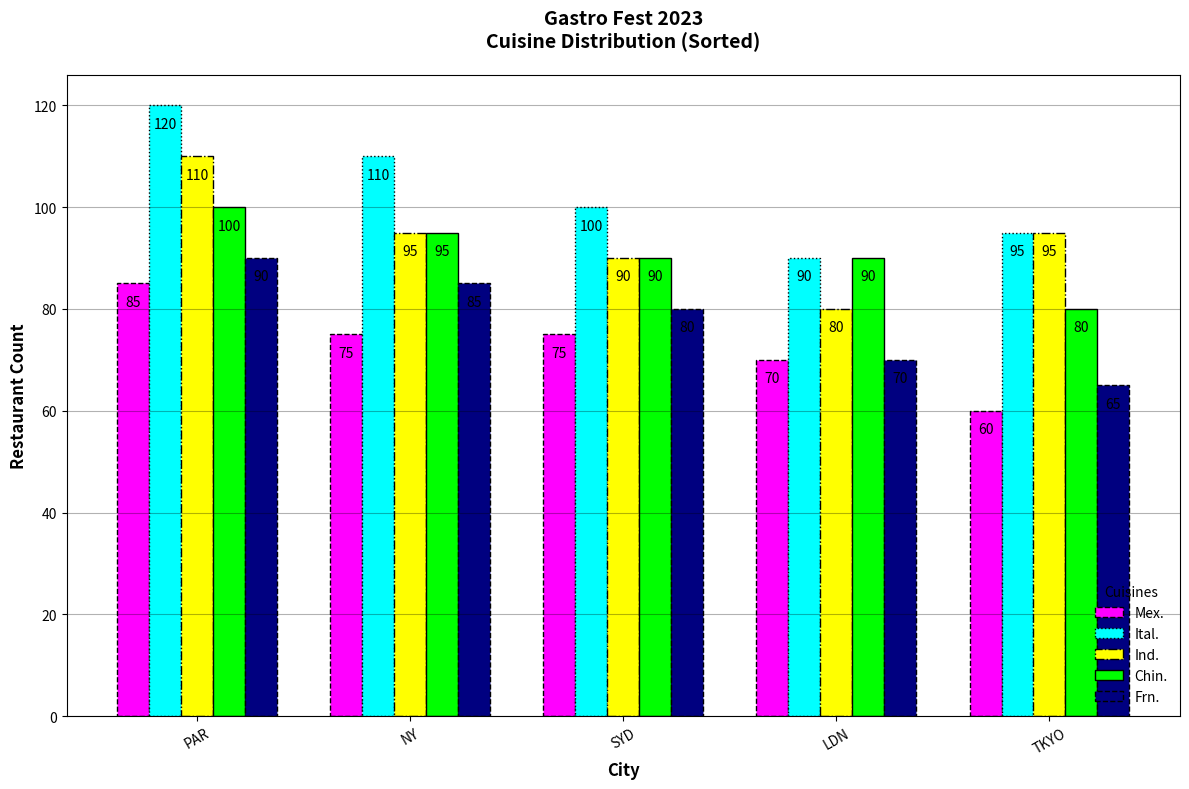

This chart was generated by the following Python code:
import matplotlib.pyplot as plt
import numpy as np

cities = ['PAR', 'NY', 'SYD', 'LDN', 'TKYO']
cuisines = ['Mex.', 'Ital.', 'Ind.', 'Chin.', 'Frn.']

data = np.array([
    [85, 75, 75, 70, 60],
    [120, 110, 100, 90, 95],
    [110, 95, 90, 80, 95],
    [100, 95, 90, 90, 80],
    [90, 85, 80, 70, 65]
])

bar_width = 0.15

r1 = np.arange(len(cities))
r2 = [x + bar_width for x in r1]
r3 = [x + bar_width for x in r2]
r4 = [x + bar_width for x in r3]
r5 = [x + bar_width for x in r4]

fig, ax = plt.subplots(figsize=(12, 8))

bar1 = ax.bar(r1, data[0], color='magenta', width=bar_width, edgecolor='black', linestyle='--', label=cuisines[0])
bar2 = ax.bar(r2, data[1], color='cyan', width=bar_width, edgecolor='black', linestyle=':', label=cuisines[1])
bar3 = ax.bar(r3, data[2], color='yellow', width=bar_width, edgecolor='black', linestyle='-.', label=cuisines[2])
bar4 = ax.bar(r4, data[3], color='lime', width=bar_width, edgecolor='black', linestyle='-', label=cuisines[3])
bar5 = ax.bar(r5, data[4], color='navy', width=bar_width, edgecolor='black', linestyle='--', label=cuisines[4])

ax.set_xlabel('City', fontweight='bold', fontsize=12)
ax.set_ylabel('Restaurant Count', fontweight='bold', fontsize=12)
ax.set_title('Gastro Fest 2023\nCuisine Distribution (Sorted)', fontweight='bold', fontsize=14, pad=20)

ax.set_xticks([r + 2 * bar_width for r in range(len(cities))])
ax.set_xticklabels(cities, rotation=30, ha='center', fontsize=10)

ax.legend(title='Cuisines', loc='lower right', fontsize=10, edgecolor='black', frameon=False)

ax.yaxis.grid(True, linestyle='-', which='major', color='black', alpha=0.3)

def add_labels(bars):
    for bar in bars:
        height = bar.get_height()
        ax.text(bar.get_x() + bar.get_width() / 2., height - 5, f'{int(height)}', ha='center', va='bottom', color='black', fontweight='normal')

add_labels(bar1)
add_labels(bar2)
add_labels(bar3)
add_labels(bar4)
add_labels(bar5)

plt.tight_layout()

plt.show()
